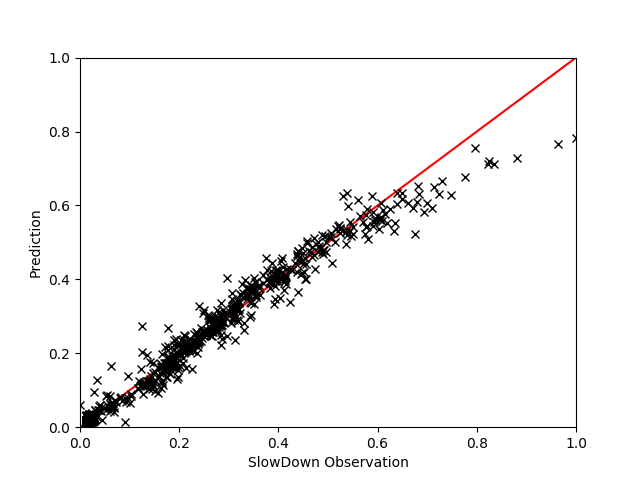

The file beside this chart, header and first rows:
, AFREQ, EXEC, FREQ, INST, INSTnom%, IPC, L2HIT, L2MPI, L3HIT, PhysIPC%, MEM, GT, Pred
1563, 1.051, 0.5577, 0.4292, 0.7712, 0.2789, 1.46, 0.8045, 0.0006744, 0.6062, 0.7302, 4.326, 1.047, 1.054
5333, 1.022, 0.9369, 0.9124, 0.9777, 0.4683, 1.04, 0.7947, 0.0009279, 0.8733, 0.5198, 2.105, 2.351, 2.418
7424, 0.7596, 0.7749, 0.7568, 0.9787, 0.3874, 1.024, 0.2573, 0.003502, 0.9824, 0.5122, 1.54, 2.534, 2.679
6731, 0.7592, 0.6444, 0.7014, 1.089, 0.3222, 0.9237, 0.2584, 0.009458, 0.9937, 0.462, 1.652, 2.49, 2.536
4178, 1.05, 0.3843, 0.3779, 0.9847, 0.1921, 1.069, 0.8209, 0.0007977, 0.6121, 0.5345, 3.977, 1.039, 1.058
6804, 0.7585, 0.6619, 0.6863, 1.038, 0.3311, 0.9748, 0.2632, 0.009223, 0.9931, 0.4875, 1.876, 2.171, 2.126
3018, 1.05, 0.3842, 0.3761, 0.9793, 0.1922, 1.066, 0.8132, 0.0008173, 0.623, 0.533, 4.025, 1.03, 1.043
6317, 0.76, 0.8085, 0.6628, 0.8213, 0.4043, 1.247, 0.3212, 0.002973, 0.981, 0.6238, 1.968, 1.815, 1.964
3323, 1.059, 0.353, 0.3563, 1.009, 0.1764, 1.045, 0.7303, 0.0014, 0.6085, 0.5224, 4.549, 1.013, 1.027
1933, 1.05, 0.4022, 0.3981, 0.9904, 0.2011, 1.078, 0.8212, 0.0008092, 0.6291, 0.5392, 4.196, 1.037, 1.013
4270, 1.05, 0.5581, 0.3994, 0.7162, 0.279, 1.539, 0.8099, 0.0005016, 0.5994, 0.7694, 3.971, 1.032, 0.9932
2090, 1.05, 0.4185, 0.423, 1.013, 0.2093, 1.042, 0.8239, 0.0008083, 0.6368, 0.5211, 4.395, 1.048, 1.032
4942, 1.05, 0.4102, 0.4127, 1.008, 0.2051, 1.044, 0.8151, 0.0008606, 0.6374, 0.5222, 4.357, 1.038, 1.03
4271, 1.056, 0.4151, 0.3487, 0.8399, 0.2076, 1.245, 0.7535, 0.001393, 0.7311, 0.6226, 4.156, 1.021, 0.9977
4376, 1.051, 0.5154, 0.4195, 0.8157, 0.2576, 1.364, 0.7893, 0.001365, 0.8062, 0.6822, 4.368, 1.046, 1.016
2823, 1.05, 0.3837, 0.377, 0.9831, 0.1919, 1.061, 0.8242, 0.0007465, 0.6129, 0.5304, 3.963, 1.033, 1.063
4844, 1.06, 0.3115, 0.2882, 0.9241, 0.1558, 1.1, 0.7266, 0.001341, 0.6056, 0.5503, 3.937, 1.009, 0.9864
7409, 0.76, 0.8647, 0.7595, 0.8799, 0.4323, 1.139, 0.9488, 0.0002048, 0.8865, 0.5694, 1.218, 3.716, 3.514
347, 1.05, 0.5455, 0.3762, 0.6909, 0.2729, 1.583, 0.8174, 0.0004694, 0.6142, 0.7915, 3.822, 1.027, 1.06
3944, 1.05, 0.5667, 0.4185, 0.7399, 0.2834, 1.51, 0.8072, 0.0005629, 0.5883, 0.7549, 4.171, 1.039, 1.008
304, 1.05, 0.3883, 0.376, 0.9701, 0.1941, 1.073, 0.8285, 0.00076, 0.6526, 0.5363, 4.014, 1.021, 1.041
3060, 1.05, 0.4302, 0.4472, 1.042, 0.2151, 1.029, 0.8151, 0.0008701, 0.6327, 0.5145, 4.486, 1.064, 1.052
3847, 1.05, 0.4902, 0.3802, 0.778, 0.245, 1.394, 0.7929, 0.001498, 0.8434, 0.6971, 3.912, 1.035, 1.057
2078, 1.05, 0.568, 0.414, 0.7302, 0.284, 1.515, 0.8122, 0.0005416, 0.6057, 0.7577, 4.23, 1.027, 1.025
4578, 1.05, 0.3887, 0.3801, 0.9776, 0.1943, 1.07, 0.8117, 0.0008246, 0.6303, 0.535, 3.988, 1.029, 1.062
978, 1.05, 0.4131, 0.4135, 1.003, 0.2065, 1.044, 0.8292, 0.000773, 0.6477, 0.5222, 4.39, 1.031, 1.026
3998, 1.05, 0.4035, 0.4024, 0.9981, 0.2018, 1.052, 0.8188, 0.00076, 0.6336, 0.5259, 4.173, 1.036, 1.031
4202, 1.05, 0.5814, 0.4492, 0.7747, 0.2906, 1.486, 0.8058, 0.0005887, 0.5924, 0.743, 4.296, 1.058, 1.036
3481, 1.05, 0.4476, 0.4608, 1.031, 0.2238, 1.031, 0.8164, 0.0008607, 0.6353, 0.5155, 4.539, 1.062, 1.087
1066, 1.05, 0.586, 0.449, 0.7688, 0.2929, 1.496, 0.812, 0.0005777, 0.6111, 0.7485, 4.345, 1.051, 1.066
2455, 1.05, 0.4105, 0.4136, 1.009, 0.2053, 1.039, 0.8206, 0.0008135, 0.623, 0.5197, 4.358, 1.038, 1.031
6308, 0.7564, 0.6379, 0.6815, 1.07, 0.3189, 0.9399, 0.2643, 0.008663, 0.9895, 0.4703, 1.977, 2.01, 1.966
3791, 1.05, 0.405, 0.4025, 0.994, 0.2025, 1.057, 0.8138, 0.0007963, 0.6334, 0.5286, 4.223, 1.031, 1.027
613, 1.05, 0.4907, 0.3752, 0.7651, 0.2454, 1.405, 0.7755, 0.001602, 0.8649, 0.7028, 3.951, 1.031, 1.041
3075, 1.051, 0.5513, 0.4306, 0.7835, 0.2757, 1.436, 0.7972, 0.0006885, 0.5905, 0.7186, 4.302, 1.053, 1.043
495, 1.051, 0.5381, 0.452, 0.8437, 0.2691, 1.334, 0.7766, 0.00136, 0.8166, 0.6675, 4.603, 1.063, 1.096
7041, 0.7596, 0.8478, 0.7585, 0.8952, 0.4238, 1.117, 0.8674, 0.0005612, 0.9635, 0.5589, 1.223, 3.53, 3.56
768, 1.05, 0.516, 0.4126, 0.8013, 0.258, 1.357, 0.8031, 0.001419, 0.8416, 0.6784, 4.369, 1.033, 1.004
4603, 1.05, 0.3902, 0.3872, 0.992, 0.1951, 1.06, 0.8134, 0.0007907, 0.629, 0.5299, 3.953, 1.049, 1.095
4348, 1.051, 0.5194, 0.4317, 0.8333, 0.2597, 1.335, 0.7544, 0.001599, 0.817, 0.6671, 4.485, 1.053, 1.051
1343, 1.05, 0.4331, 0.4469, 1.034, 0.2165, 1.043, 0.8196, 0.0008508, 0.6417, 0.5212, 4.524, 1.056, 1.039
3849, 1.05, 0.3855, 0.3764, 0.9777, 0.1927, 1.068, 0.8167, 0.0007953, 0.6238, 0.5337, 4.027, 1.025, 1.042
5920, 0.76, 0.8688, 0.758, 0.8744, 0.4342, 1.146, 0.9091, 0.0002822, 0.7762, 0.5732, 1.53, 2.702, 2.736
5108, 1.014, 0.9099, 0.9195, 1.011, 0.4552, 0.9953, 0.7955, 0.001187, 0.9193, 0.4976, 2.27, 1.837, 2.041
3915, 1.05, 0.5648, 0.4124, 0.7318, 0.2824, 1.531, 0.8065, 0.0005525, 0.5876, 0.7657, 4.201, 1.034, 1.018
5281, 1.003, 1.016, 0.9996, 0.9838, 0.5081, 1.016, 0.2411, 0.003899, 0.9925, 0.5084, 1.63, 2.998, 3.006
134, 1.05, 0.4161, 0.4181, 1.006, 0.208, 1.052, 0.8246, 0.0007939, 0.6618, 0.5261, 4.355, 1.043, 1.019
39, 1.05, 0.4471, 0.4578, 1.027, 0.2236, 1.039, 0.8228, 0.0008395, 0.6763, 0.5197, 4.553, 1.065, 1.06
6415, 0.76, 0.7026, 0.6556, 0.9346, 0.3512, 1.088, 0.8024, 0.001192, 0.9263, 0.5436, 2.168, 1.806, 1.742
72, 1.05, 0.4027, 0.3942, 0.9796, 0.2014, 1.069, 0.825, 0.0007839, 0.6579, 0.5348, 4.24, 1.039, 1.008
6924, 0.7583, 0.8173, 0.6701, 0.821, 0.4085, 1.242, 0.2729, 0.003866, 0.987, 0.6208, 2.038, 1.849, 1.805
5293, 0.9217, 1.017, 0.912, 0.896, 0.5091, 1.125, 0.8531, 0.0004298, 0.8354, 0.5626, 1.818, 2.775, 2.748
4250, 1.05, 0.555, 0.3947, 0.711, 0.2776, 1.574, 0.8067, 0.0005245, 0.5979, 0.7872, 3.993, 1.03, 1.022
2131, 1.05, 0.39, 0.3812, 0.9782, 0.1949, 1.067, 0.8232, 0.0007446, 0.6372, 0.5334, 3.984, 1.034, 1.063
4127, 1.05, 0.544, 0.3881, 0.7139, 0.272, 1.583, 0.803, 0.0005498, 0.588, 0.7916, 4.013, 1.026, 1.034
2686, 1.05, 0.4326, 0.4496, 1.041, 0.2163, 1.035, 0.8199, 0.0008486, 0.6209, 0.5171, 4.487, 1.061, 1.046
5923, 0.76, 0.7938, 0.6613, 0.835, 0.397, 1.215, 0.2825, 0.004013, 0.9844, 0.6077, 2.276, 1.675, 1.572
7236, 0.76, 0.7849, 0.6583, 0.8426, 0.3923, 1.211, 0.2782, 0.003549, 0.9848, 0.6054, 2.152, 1.756, 1.696
7220, 0.7591, 0.9041, 0.7497, 0.83, 0.4522, 1.207, 0.8488, 0.0004128, 0.7017, 0.6034, 2.138, 1.748, 1.746
5932, 0.76, 0.674, 0.507, 0.7543, 0.3369, 1.396, 0.8462, 0.0006545, 0.82, 0.6986, 2.816, 1.28, 1.264
... 1,440 more rows
